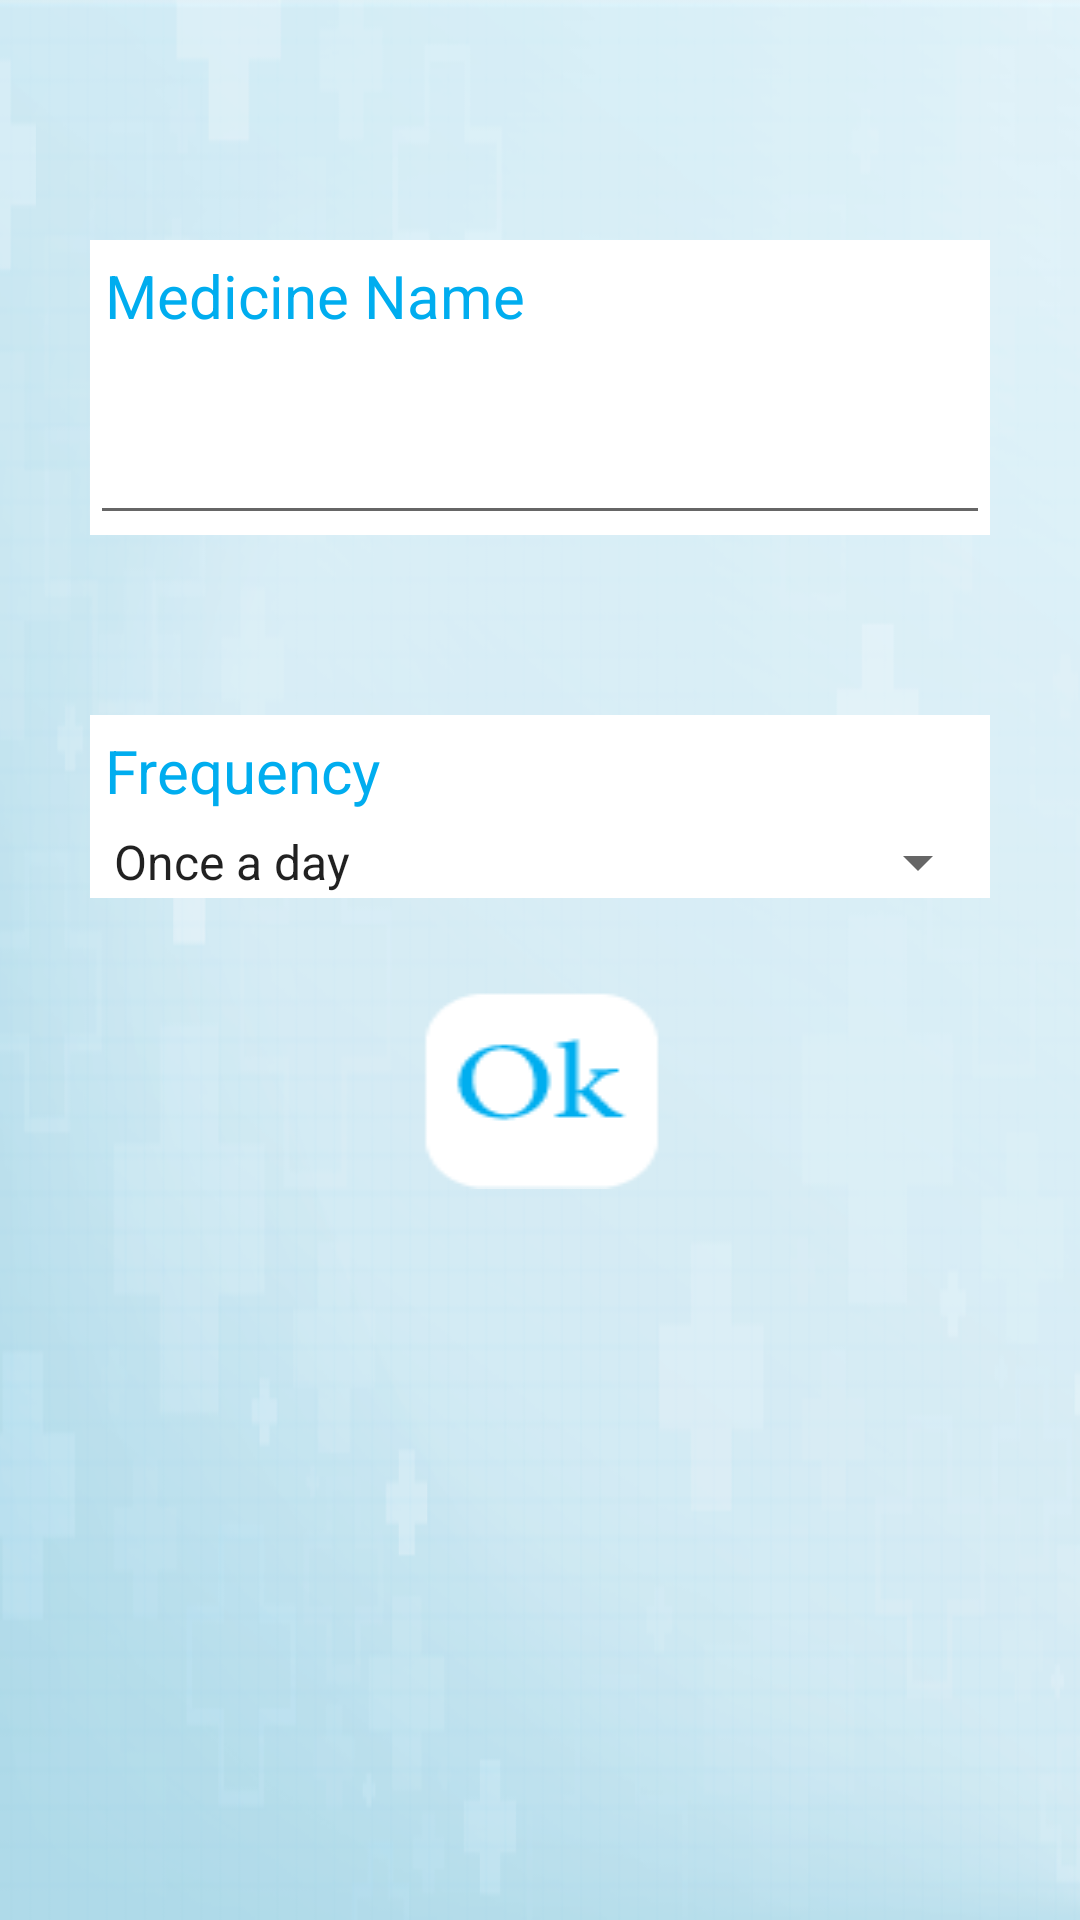

Android layout source for this screen:
<!-- AndroidManifest.xml: application theme AppTheme.NoActionBar -->
<!-- res/layout/activity_add_medicine.xml -->
<?xml version="1.0" encoding="utf-8"?>
<LinearLayout
    xmlns:android="http://schemas.android.com/apk/res/android"
    xmlns:tools="http://schemas.android.com/tools"
    android:orientation="vertical"
    android:layout_width="match_parent"
    android:layout_height="match_parent"
    android:paddingTop="50dp"
    android:background="@drawable/login_background"
    tools:showIn="@layout/activity_reminder2"
    tools:context="com.businessmonk.pharmameter.Add_medicine">
    <LinearLayout
        android:layout_margin="30dp"
        android:orientation="vertical"
        android:background="#fff"
        android:layout_width="match_parent"
        android:layout_height="wrap_content">
        <TextView
            android:textColor="@color/logoColor"
            android:layout_margin="5dp"
            android:textSize="20dp"
            android:layout_width="wrap_content"
            android:layout_height="wrap_content"
            android:text="Medicine Name"
            />
        <EditText
            android:id="@+id/meedName"
            android:layout_marginTop="20dp"
            android:layout_width="match_parent"
            android:layout_height="wrap_content" />

    </LinearLayout>
    <LinearLayout
        android:id="@+id/frequency"
        android:layout_margin="30dp"
        android:orientation="vertical"
        android:background="#fff"
        android:layout_width="match_parent"
        android:layout_height="wrap_content">
        <TextView
            android:textColor="@color/logoColor"
            android:layout_margin="5dp"
            android:textSize="20dp"
            android:layout_width="wrap_content"
            android:layout_height="wrap_content"
            android:text="Frequency"
            />
        <Spinner
            android:id="@+id/spinner1"
            android:layout_width="match_parent"
            android:layout_height="wrap_content"
            android:entries="@array/freq"
            android:prompt="@string/prompt" />

    </LinearLayout>

    <Button
        android:onClick="ok"
        android:layout_width="wrap_content"
        android:layout_height="wrap_content"
        android:layout_gravity="center"
        android:background="@drawable/ok_btn"
        />
</LinearLayout>
<!-- res/layout/activity_reminder2.xml (included above) -->
<?xml version="1.0" encoding="utf-8"?>
<android.support.design.widget.CoordinatorLayout xmlns:android="http://schemas.android.com/apk/res/android"
    xmlns:app="http://schemas.android.com/apk/res-auto"
    xmlns:tools="http://schemas.android.com/tools"
    android:layout_width="match_parent"
    android:layout_height="match_parent"
    android:fitsSystemWindows="true"
    >
    <android.support.design.widget.AppBarLayout
        android:layout_width="match_parent"
        android:layout_height="wrap_content"
        android:theme="@style/AppTheme.AppBarOverlay">
        <RelativeLayout xmlns:android="http://schemas.android.com/apk/res/android"
            android:layout_width="match_parent"
            android:layout_height="50dp"
            android:background="@color/logoColor" >

            <ImageView
                    android:src="@drawable/reminder_logo"
                android:layout_width="wrap_content"
                android:layout_height="wrap_content"
                android:layout_centerInParent="true"
               />

            <ImageView
                android:id="@+id/imageView1"
                android:layout_width="35dp"
                android:layout_height="35dp"
                android:layout_alignParentLeft="true"
                android:layout_centerVertical="true"
                android:layout_marginLeft="8dp"
                android:src="@android:drawable/ic_menu_search" />


            <ImageButton
                android:id="@+id/menu_button"
                android:layout_width="30dp"
                android:layout_height="30dp"
                android:layout_alignParentRight="true"
                android:layout_centerVertical="true"
                android:background="@drawable/menu_icon" />

        </RelativeLayout>
    </android.support.design.widget.AppBarLayout>
    <include layout="@layout/activity_add_medicine"/>


</android.support.design.widget.CoordinatorLayout>
<!-- resources referenced by this layout -->
<resources>
  <string-array name="freq">
          <item>Once a day</item>
          <item>Twice a day</item>
          <item>3 times a day</item>
          <item>4 times a day</item>
      </string-array>
  <color name="logoColor">#00adef</color>
  <!-- drawable login_background: png bitmap (drawable, 118928 bytes) -->
  <!-- drawable menu_icon: png bitmap (drawable, 449 bytes) -->
  <!-- drawable ok_btn (drawable) -->
  <?xml version="1.0" encoding="utf-8"?>
  <selector xmlns:android="http://schemas.android.com/apk/res/android">
      <item android:state_focused="false" android:state_pressed="true" android:drawable="@drawable/ok2"/>
      <item android:state_focused="false" android:state_pressed="false" android:drawable="@drawable/ok"/>
  </selector>
  <!-- drawable reminder_logo: png bitmap (drawable, 1911 bytes) -->
  <string name="prompt">Frequency</string>
  <style name="AppTheme.AppBarOverlay" parent="ThemeOverlay.AppCompat.Dark.ActionBar" />
  <style name="AppTheme.NoActionBar">
          <item name="windowActionBar">false</item>
          <item name="windowNoTitle">true</item>
          <item name="@android:panelBackground">@color/menu_color</item>
      </style>
  <!-- drawable ok2: png bitmap (drawable, 1592 bytes) -->
  <!-- drawable ok: png bitmap (drawable, 1559 bytes) -->
  <color name="menu_color">#fff</color>
</resources>
